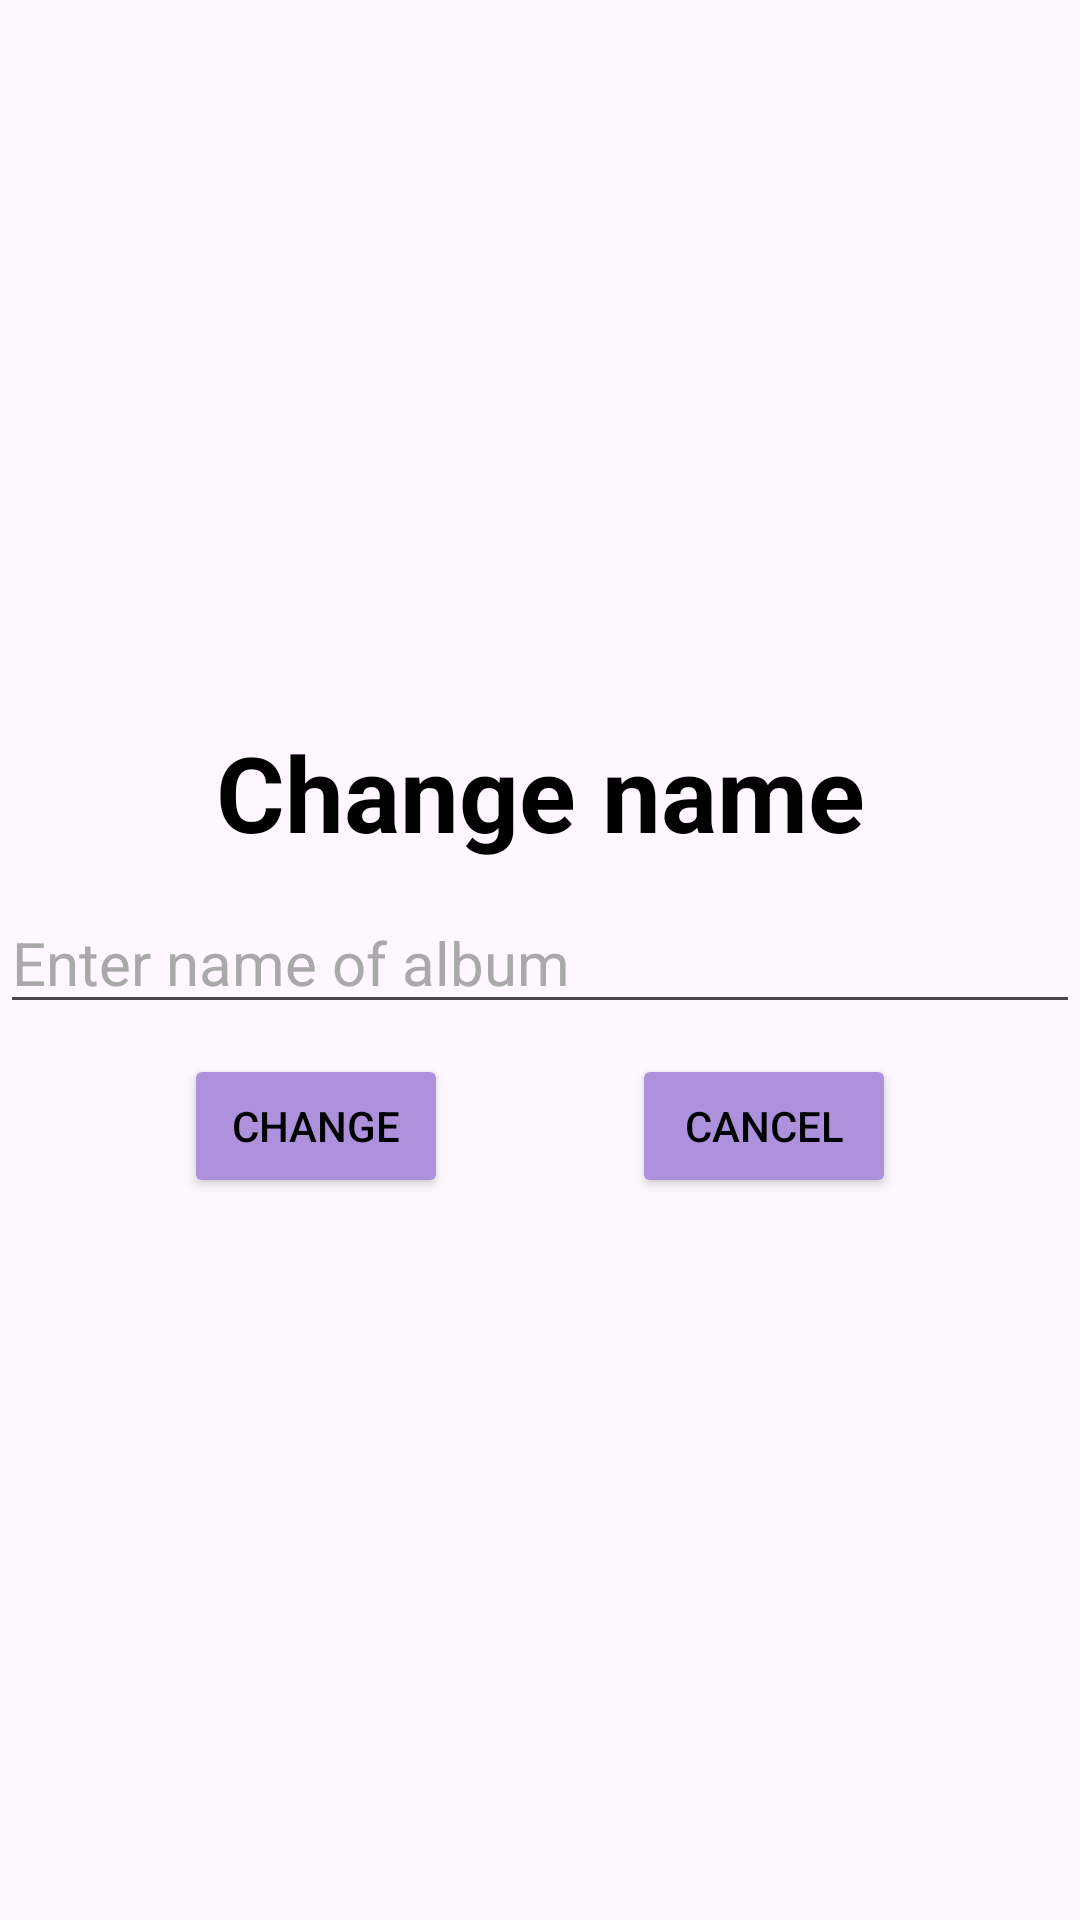

Layout XML and referenced resources for this Android screen:
<!-- AndroidManifest.xml: application theme Theme.ImagesGallery -->
<!-- res/layout/dialog_change_album_name.xml -->
<?xml version="1.0" encoding="utf-8"?>
<LinearLayout xmlns:android="http://schemas.android.com/apk/res/android"
    xmlns:app="http://schemas.android.com/apk/res-auto"
    android:layout_width="match_parent"
    android:layout_height="match_parent"
    android:orientation="vertical"
    android:gravity="center">

    <TextView
        android:layout_marginTop="5dp"
        android:id="@+id/title_dialog_change_name"
        android:layout_width="match_parent"
        android:layout_height="wrap_content"
        android:text="@string/DialogChangeAlbumNameTitle"
        android:gravity="center"
        android:textSize="35sp"
        android:textStyle="bold"
        android:textColor="@color/black"/>

    <EditText
        android:id="@+id/edtChangeAlbumName"
        android:layout_width="match_parent"
        android:layout_height="wrap_content"
        android:textSize="20sp"
        android:hint="@string/HintEnterNameAlbum"
        android:layout_marginTop="10dp"
        android:textColor="@color/black"
        android:textColorHint="#A9A9A9"
        android:singleLine="true"
        android:scrollHorizontally="true"
        android:autofillHints=""
        android:inputType="text" />

    <androidx.constraintlayout.widget.ConstraintLayout
        android:layout_width="match_parent"
        android:layout_height="wrap_content"
        android:layout_marginTop="10dp"
        android:layout_marginBottom="5dp">

        <Button
            android:backgroundTint="#AD91DD"
            android:id="@+id/buttonChangeName"
            android:layout_width="wrap_content"
            android:layout_height="wrap_content"
            android:text="@string/ChangeNameAlbumBtnInDialog"
            app:layout_constraintBottom_toBottomOf="parent"
            app:layout_constraintEnd_toStartOf="@+id/buttonCancelChangeName"
            app:layout_constraintStart_toStartOf="parent"
            app:layout_constraintTop_toTopOf="parent"
            android:textColor="@color/black"/>

        <Button
            android:backgroundTint="#AD91DD"
            android:id="@+id/buttonCancelChangeName"
            android:layout_width="wrap_content"
            android:layout_height="wrap_content"
            android:text="@string/CancelBtnInDialog"
            app:layout_constraintBottom_toBottomOf="parent"
            app:layout_constraintEnd_toEndOf="parent"
            app:layout_constraintStart_toEndOf="@+id/buttonChangeName"
            app:layout_constraintTop_toTopOf="parent"
            android:textColor="@color/black"/>

    </androidx.constraintlayout.widget.ConstraintLayout>

</LinearLayout>
<!-- resources referenced by this layout -->
<resources>
  <color name="black">#FF000000</color>
  <string name="CancelBtnInDialog">Cancel</string>
  <string name="ChangeNameAlbumBtnInDialog">Change</string>
  <string name="DialogChangeAlbumNameTitle">Change name</string>
  <string name="HintEnterNameAlbum">Enter name of album</string>
  <style name="Theme.ImagesGallery" parent="Base.Theme.ImagesGallery" />
  <style name="Base.Theme.ImagesGallery" parent="Theme.Material3.Light.NoActionBar">
          <item name="colorPrimary">@color/lavender</item>
          <item name="colorPrimaryVariant">@color/lavender</item>
          <item name="colorOnPrimary">@color/white</item>
  
          <item name="colorSecondary">@color/teal_200</item>
          <item name="colorSecondaryVariant">@color/teal_700</item>
          <item name="colorOnSecondary">@color/black</item>
  
          <item name="android:statusBarColor">?attr/colorPrimaryVariant</item>
      </style>
  <color name="lavender">#FF8692F7</color>
  <color name="white">#FFFFFFFF</color>
  <color name="teal_200">#FF03DAC5</color>
  <color name="teal_700">#FF018786</color>
</resources>
